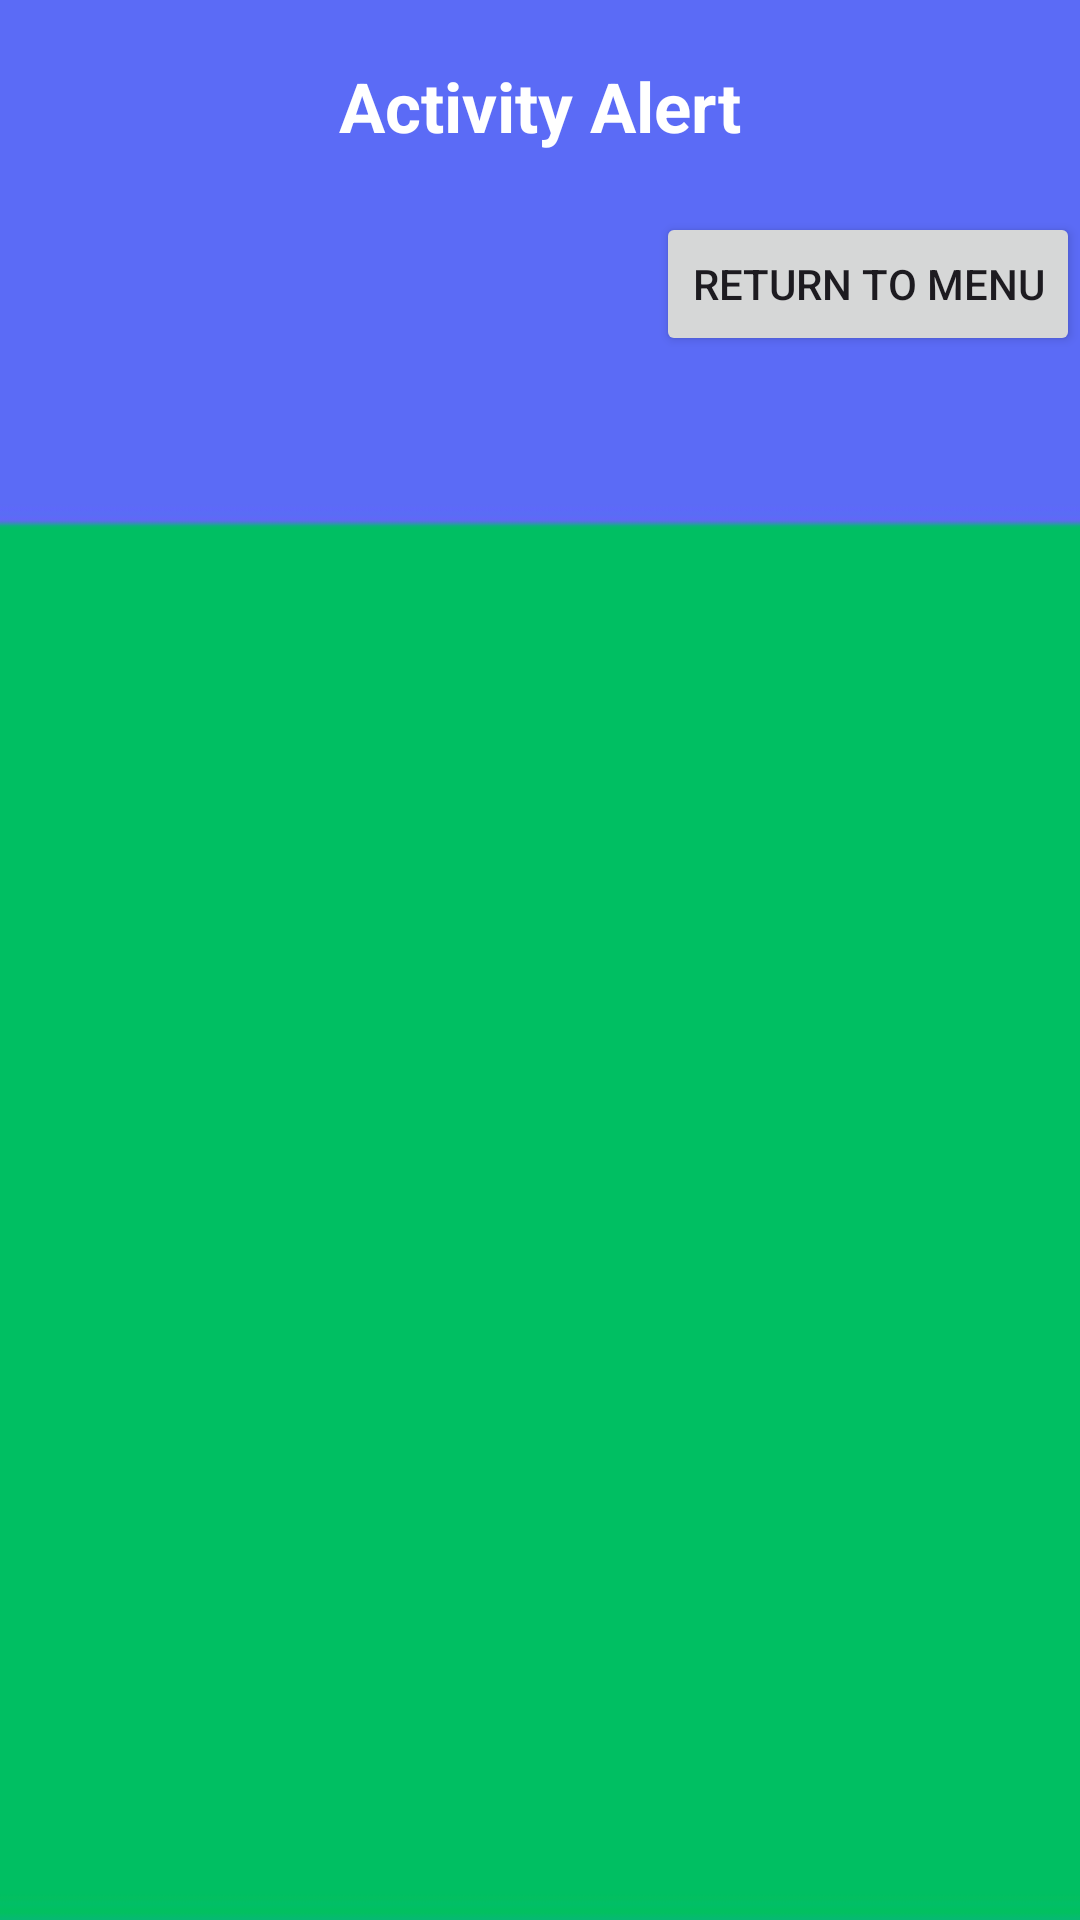

This screen was rendered from an Android layout file. Write that file and the resources it references.
<!-- AndroidManifest.xml: activity theme Theme.Material3.Light.NoActionBar -->
<!-- res/layout/activity_check.xml -->
<?xml version="1.0" encoding="utf-8"?>
<LinearLayout xmlns:android="http://schemas.android.com/apk/res/android"
    xmlns:app="http://schemas.android.com/apk/res-auto"
    xmlns:tools="http://schemas.android.com/tools"
    android:layout_width="match_parent"
    android:orientation="vertical"
    android:layout_height="match_parent"
    tools:context=".CheckActivity"
    android:background="@drawable/img">

    <ScrollView
        android:layout_width="match_parent"
        android:layout_height="match_parent">

        <LinearLayout
            android:layout_width="match_parent"
            android:layout_height="match_parent"
            android:gravity="center"
            android:orientation="vertical">

            <TextView
                android:id="@+id/textViewRescue"
                android:layout_width="wrap_content"
                android:layout_height="wrap_content"
                android:layout_marginTop="20dp"
                android:text="Activity Alert"
                android:textColor="@android:color/white"
                android:textSize="23sp"
                android:textStyle="bold"
                android:layout_marginBottom="20dp"/>

                <LinearLayout
                    android:layout_width="match_parent"
                    android:layout_height="match_parent"
                    android:orientation="vertical">

                    <androidx.recyclerview.widget.RecyclerView
                        android:id="@+id/activity_recycler_view"
                        android:layout_width="match_parent"
                        android:layout_height="wrap_content" />

                    <LinearLayout
                        android:layout_width="match_parent"
                        android:layout_height="wrap_content"
                        android:gravity="bottom|end"
                        android:orientation="vertical">

                        <Button
                            android:id="@+id/btnmenu"
                            android:layout_width="wrap_content"
                            android:layout_height="wrap_content"
                            android:text="@string/return_to_menu" />
                    </LinearLayout>
                </LinearLayout>
        </LinearLayout>
    </ScrollView>

</LinearLayout>
<!-- resources referenced by this layout -->
<resources>
  <!-- drawable img: png bitmap (drawable, 5578 bytes) -->
  <string name="return_to_menu">Return to menu</string>
</resources>
